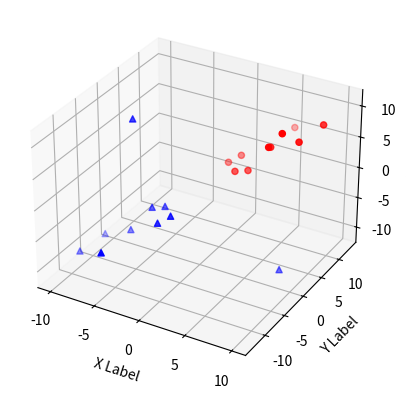

Write the Python code that produced this figure.
from mpl_toolkits.mplot3d import Axes3D
import matplotlib.pyplot as plt
fig = plt.figure()
ax = fig.add_subplot(111, projection='3d')
xs = [1,2,3,4,5,6,7,8,9,10]
ys = [5,6,2,3,13,4,1,2,4,8]
zs = [2,3,3,3,5,7,9,11,9,10]
xt = [-1,-2,-3,-4,-5,-6,-7,8,-9,-10]
yt = [-5,-6,-2,-3,-13,-4,-1,2,-4,-8]
zt = [-2,-3,-3,-3,-5,-7,9,-11,-9,-10]
ax.scatter(xs, ys, zs, c='r', marker='o')
ax.scatter(xt, yt, zt, c='b', marker = '^')
ax.set_xlabel('X Label')
ax.set_ylabel('Y Label')
ax.set_zlabel('Z Label')
plt.show()
